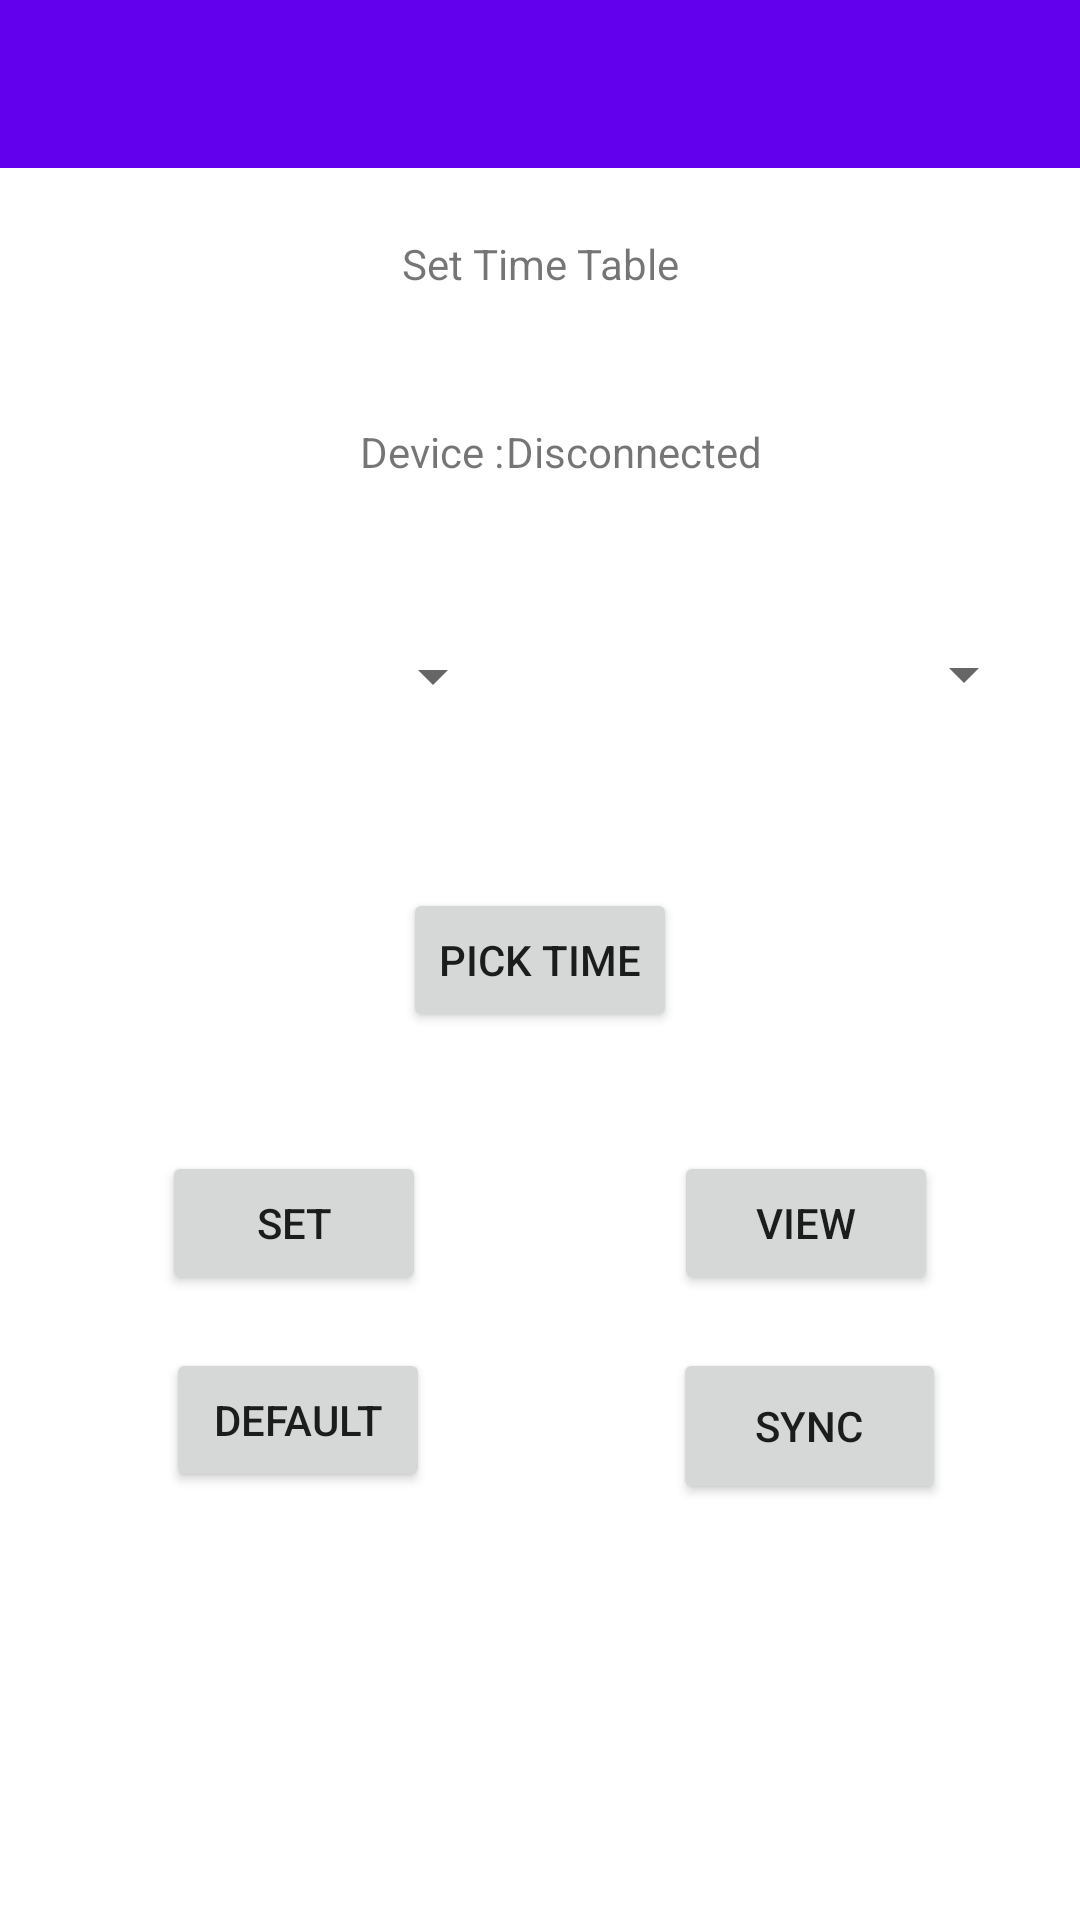

Reconstruct the res/layout file that produces this screen, plus the resources it refers to.
<!-- AndroidManifest.xml: application theme Theme.DP_Project -->
<!-- res/layout/activity_main.xml -->
<?xml version="1.0" encoding="utf-8"?>
<androidx.constraintlayout.widget.ConstraintLayout xmlns:android="http://schemas.android.com/apk/res/android"
    xmlns:app="http://schemas.android.com/apk/res-auto"
    xmlns:tools="http://schemas.android.com/tools"
    android:id="@+id/PickTime"
    android:layout_width="match_parent"
    android:layout_height="match_parent"
    tools:context=".MainActivity">

    <Spinner
        android:id="@+id/slotEntry"
        android:layout_width="154dp"
        android:layout_height="48dp"
        android:contentDescription="@string/slotSelectText"
        app:layout_constraintBottom_toBottomOf="parent"
        app:layout_constraintEnd_toEndOf="parent"
        app:layout_constraintHorizontal_bias="0.929"
        app:layout_constraintStart_toStartOf="parent"
        app:layout_constraintTop_toTopOf="parent"
        app:layout_constraintVertical_bias="0.339" />

    <TextView
        android:id="@+id/textView"
        android:layout_width="139dp"
        android:layout_height="33dp"
        android:gravity="center"
        android:text="@string/textview"
        app:layout_constraintBottom_toBottomOf="parent"
        app:layout_constraintEnd_toEndOf="parent"
        app:layout_constraintStart_toStartOf="parent"
        app:layout_constraintTop_toBottomOf="@+id/toolbar"
        app:layout_constraintVertical_bias="0.028" />

    <androidx.appcompat.widget.Toolbar
        android:id="@+id/toolbar"
        android:layout_width="409dp"
        android:layout_height="wrap_content"
        android:background="?attr/colorPrimary"
        android:minHeight="?attr/actionBarSize"
        android:theme="?attr/actionBarTheme"
        app:layout_constraintBottom_toBottomOf="parent"
        app:layout_constraintEnd_toEndOf="parent"
        app:layout_constraintStart_toStartOf="parent"
        app:layout_constraintTop_toTopOf="parent"
        app:layout_constraintVertical_bias="0.0" />

    <Button
        android:id="@+id/defaultBtn"
        android:layout_width="wrap_content"
        android:layout_height="wrap_content"
        android:text="@string/deafultLabel"
        app:layout_constraintBottom_toBottomOf="parent"
        app:layout_constraintEnd_toEndOf="parent"
        app:layout_constraintHorizontal_bias="0.204"
        app:layout_constraintStart_toStartOf="parent"
        app:layout_constraintTop_toTopOf="parent"
        app:layout_constraintVertical_bias="0.759" />

    <Button
        android:id="@+id/syncBtn"
        android:layout_width="91dp"
        android:layout_height="52dp"
        android:text="@string/syncLabel"
        app:layout_constraintBottom_toBottomOf="parent"
        app:layout_constraintEnd_toEndOf="parent"
        app:layout_constraintHorizontal_bias="0.834"
        app:layout_constraintStart_toStartOf="parent"
        app:layout_constraintTop_toTopOf="parent"
        app:layout_constraintVertical_bias="0.764" />

    <Spinner
        android:id="@+id/dayEntry"
        android:layout_width="154dp"
        android:layout_height="48dp"
        android:contentDescription="@string/daySelectText"
        app:layout_constraintBottom_toBottomOf="parent"
        app:layout_constraintEnd_toEndOf="parent"
        app:layout_constraintHorizontal_bias="0.069"
        app:layout_constraintStart_toStartOf="parent"
        app:layout_constraintTop_toTopOf="parent"
        app:layout_constraintVertical_bias="0.34" />

    <Button
        android:id="@+id/setBtn"
        android:layout_width="wrap_content"
        android:layout_height="wrap_content"
        android:text="@string/set"
        app:layout_constraintBottom_toBottomOf="parent"
        app:layout_constraintEnd_toEndOf="parent"
        app:layout_constraintHorizontal_bias="0.198"
        app:layout_constraintStart_toStartOf="parent"
        app:layout_constraintTop_toTopOf="parent"
        app:layout_constraintVertical_bias="0.648" />

    <Button
        android:id="@+id/showbtn"
        android:layout_width="wrap_content"
        android:layout_height="wrap_content"
        android:text="@string/view"
        app:layout_constraintBottom_toBottomOf="parent"
        app:layout_constraintEnd_toEndOf="parent"
        app:layout_constraintHorizontal_bias="0.826"
        app:layout_constraintStart_toStartOf="parent"
        app:layout_constraintTop_toTopOf="parent"
        app:layout_constraintVertical_bias="0.648" />

    <Button
        android:id="@+id/pickTime"
        android:layout_width="wrap_content"
        android:layout_height="wrap_content"
        android:text="@string/pick_time"
        app:layout_constraintBottom_toBottomOf="parent"
        app:layout_constraintEnd_toEndOf="parent"
        app:layout_constraintStart_toStartOf="parent"
        app:layout_constraintTop_toTopOf="parent" />

    <TextView
        android:id="@+id/statusText"
        android:layout_width="wrap_content"
        android:layout_height="wrap_content"
        android:text="@string/disconnected"
        app:layout_constraintBottom_toBottomOf="parent"
        app:layout_constraintEnd_toEndOf="parent"
        app:layout_constraintHorizontal_bias="0.614"
        app:layout_constraintStart_toStartOf="parent"
        app:layout_constraintTop_toTopOf="@+id/toolbar"
        app:layout_constraintVertical_bias="0.227" />

    <TextView
        android:id="@+id/labelStatus"
        android:layout_width="wrap_content"
        android:layout_height="wrap_content"
        android:text="@string/device"
        app:layout_constraintBottom_toBottomOf="parent"
        app:layout_constraintEnd_toEndOf="parent"
        app:layout_constraintHorizontal_bias="0.385"
        app:layout_constraintStart_toStartOf="parent"
        app:layout_constraintTop_toTopOf="parent"
        app:layout_constraintVertical_bias="0.227" />

</androidx.constraintlayout.widget.ConstraintLayout>
<!-- resources referenced by this layout -->
<resources>
  <string name="daySelectText">Select day</string>
  <string name="deafultLabel">Default</string>
  <string name="device">Device :</string>
  <string name="disconnected">"Disconnected"</string>
  <string name="pick_time">Pick Time</string>
  <string name="set">SET</string>
  <string name="slotSelectText">Select slot</string>
  <string name="syncLabel">Sync</string>
  <string name="textview">Set Time Table</string>
  <string name="view">View</string>
  <style name="Theme.DP_Project" parent="Theme.MaterialComponents.DayNight.DarkActionBar">
          
          <item name="colorPrimary">@color/purple_500</item>
          <item name="colorPrimaryVariant">@color/purple_700</item>
          <item name="colorOnPrimary">@color/white</item>
          
          <item name="colorSecondary">@color/teal_200</item>
          <item name="colorSecondaryVariant">@color/teal_700</item>
          <item name="colorOnSecondary">@color/black</item>
          
          <item name="android:statusBarColor" tools:targetApi="l">?attr/colorPrimaryVariant</item>
          
      </style>
  <!-- not gathered from this repository: default colours our renderer supplied (Android Studio template values) -->
  <color name="purple_500">#FF6200EE</color>
  <color name="purple_700">#FF3700B3</color>
  <color name="teal_200">#FF03DAC5</color>
  <color name="teal_700">#FF018786</color>
  <color name="black">#FF000000</color>
  <color name="white">#FFFFFFFF</color>
</resources>
